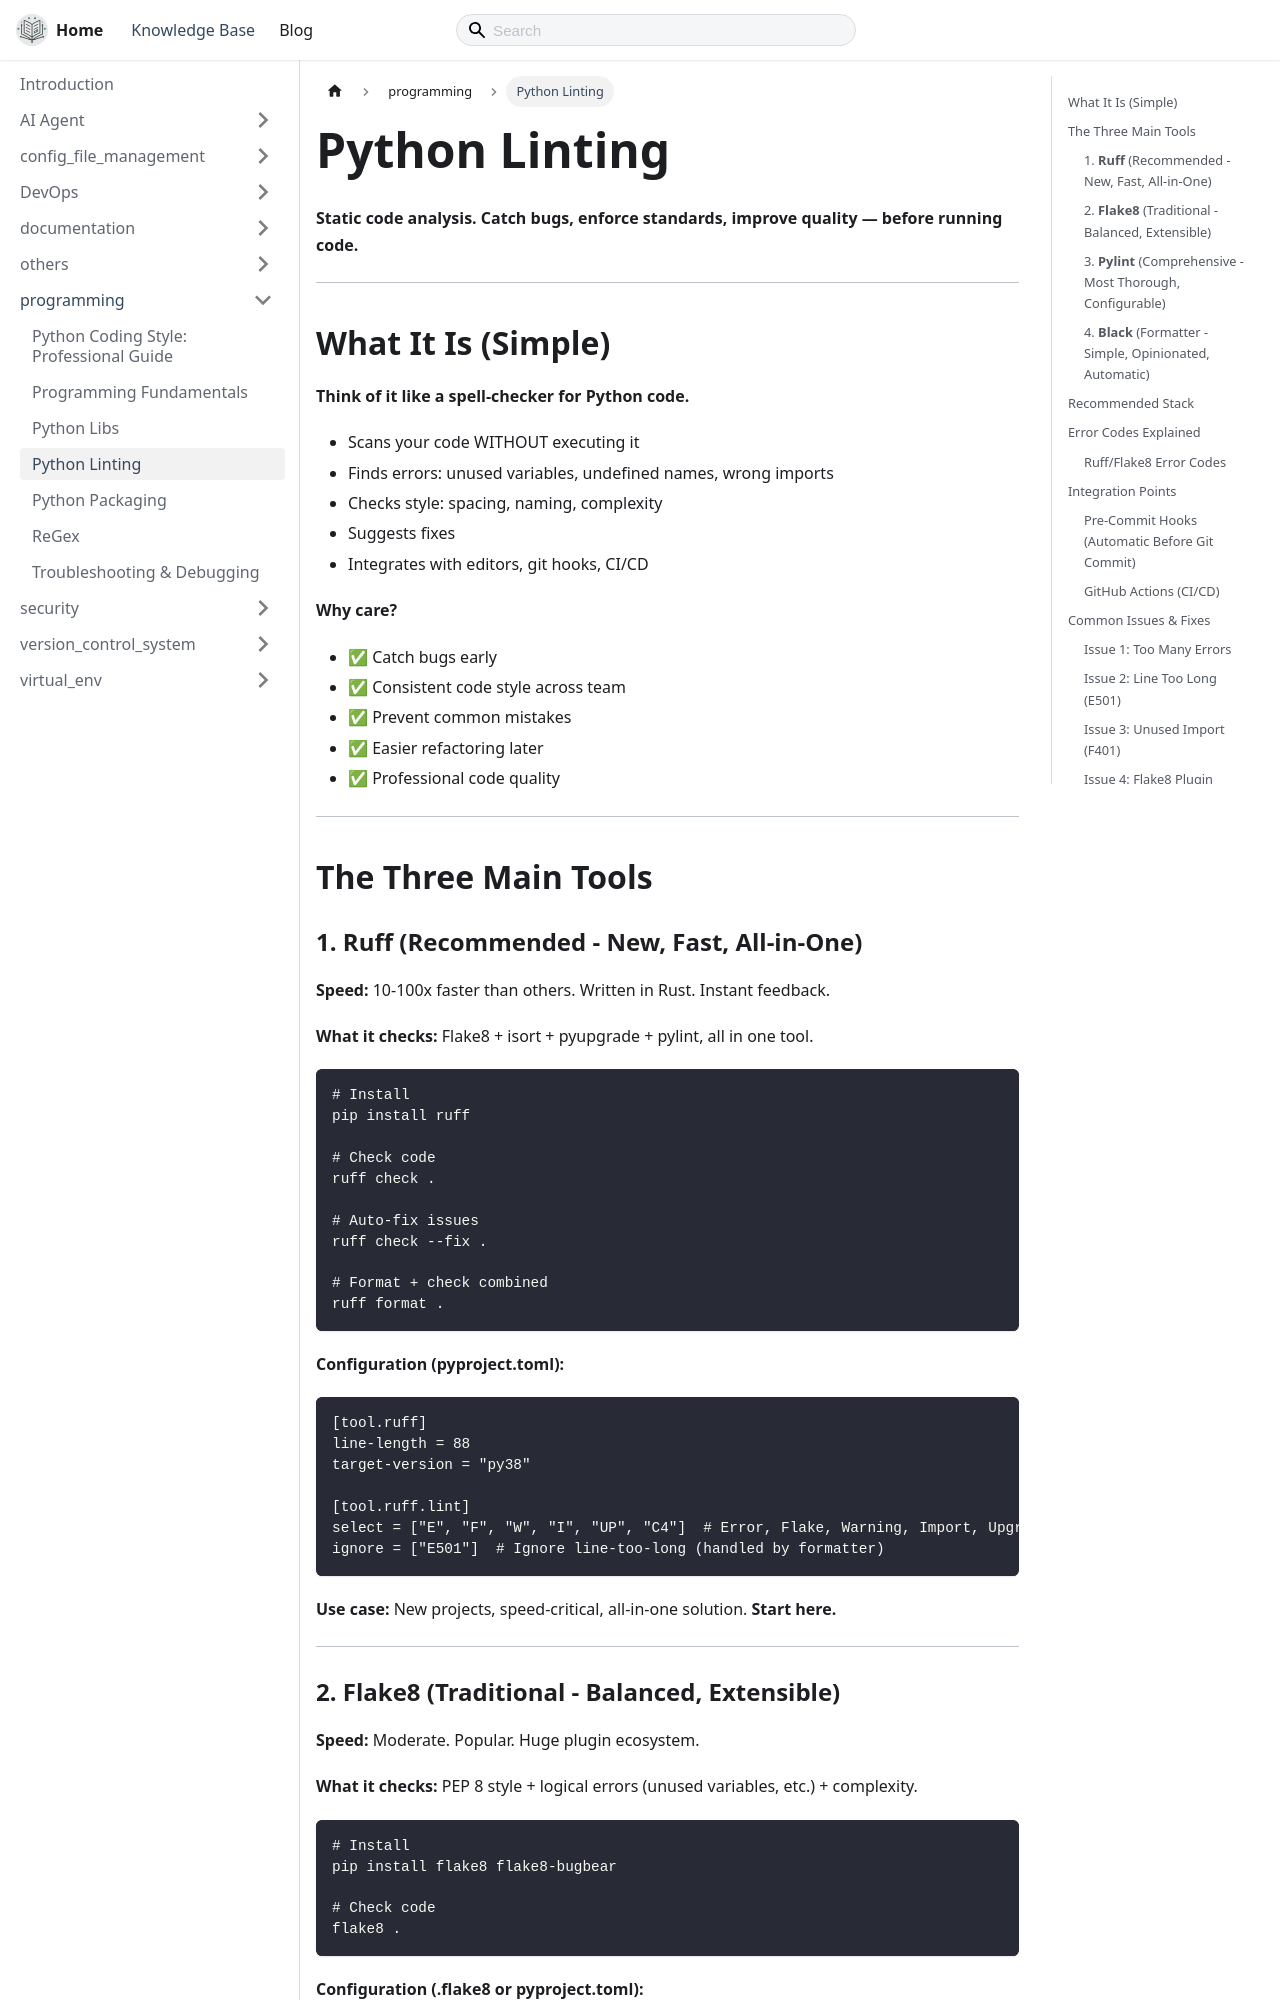

repository: thecodeshastra/knowledge-base · page: docs/programming/python_linting.html · generator: docusaurus

---
title: Python Linting
---

# Python Linting

**Static code analysis. Catch bugs, enforce standards, improve quality — before running code.**

---

## What It Is (Simple)

**Think of it like a spell-checker for Python code.**

- Scans your code WITHOUT executing it
- Finds errors: unused variables, undefined names, wrong imports
- Checks style: spacing, naming, complexity
- Suggests fixes
- Integrates with editors, git hooks, CI/CD

**Why care?**

- ✅ Catch bugs early
- ✅ Consistent code style across team
- ✅ Prevent common mistakes
- ✅ Easier refactoring later
- ✅ Professional code quality

---

## The Three Main Tools

### 1. **Ruff** (Recommended - New, Fast, All-in-One)

**Speed:** 10-100x faster than others. Written in Rust. Instant feedback.

**What it checks:** Flake8 + isort + pyupgrade + pylint, all in one tool.

```bash
# Install
pip install ruff

# Check code
ruff check .

# Auto-fix issues
ruff check --fix .

# Format + check combined
ruff format .
```

**Configuration (pyproject.toml):**

```toml
[tool.ruff]
line-length = 88
target-version = "py38"

[tool.ruff.lint]
select = ["E", "F", "W", "I", "UP", "C4"]  # Error, Flake, Warning, Import, Upgrade, Comprehension
ignore = ["E501"]  # Ignore line-too-long (handled by formatter)
```

**Use case:** New projects, speed-critical, all-in-one solution. **Start here.**

---
